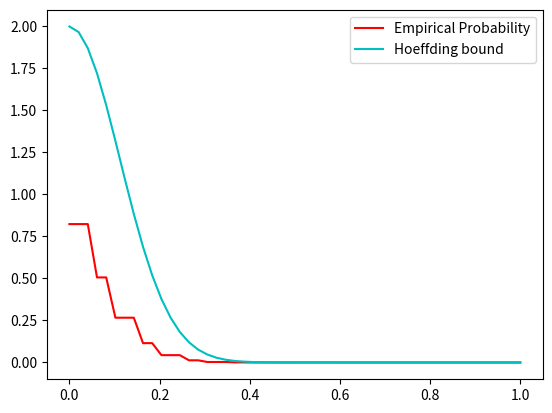

Recreate this plot in Python.
import numpy as np
import matplotlib.pyplot as plt

"""Goal: Visualizing the Hoeffding bound for Bernoulli trials
   """


# Parameters
n=20            # Number of Bernoulli trials
p=0.5           # Probability of success in each trial - Bernoulli(0.5)
N=20000         # Number of experiments

# Generate random samples representing outcomes of Bernoulli trials (1 for success, 0 for failure)
samples=np.random.binomial(1, p, (N,n));
mean=samples.mean(1) # Calculate the sample mean for each experiment

# Define a range of epsilon values (50 values of epsilon in [0,1])
epsilons=np.linspace(0,1,50)

# Calculate the empirical probability that |mean-0.5|>epsilon for each epsilon value
mean_error=abs(mean-p) #p=0.5
empirical_prob=np.zeros(50)
for i in range(50):
    empirical_prob[i]=sum(mean_error>epsilons[i])/N


# Calculate Hoeffding bound for each epsilon value
hoeffding=np.zeros(50)
for i in range(50):
    hoeffding[i]=2*np.exp(-2*n*(epsilons[i])**2)

# Print epsilon values for reference
print(epsilons)

# Plotting the empirical probability and Hoeffding bound
fig, ax = plt.subplots()
emp=ax.plot(epsilons,empirical_prob, "-r", label="Empirical Probability")
hof=ax.plot(epsilons,hoeffding, "-c", label="Hoeffding bound")
ax.legend(["Empirical Probability", "Hoeffding bound"])

# Display the plot
plt.show()